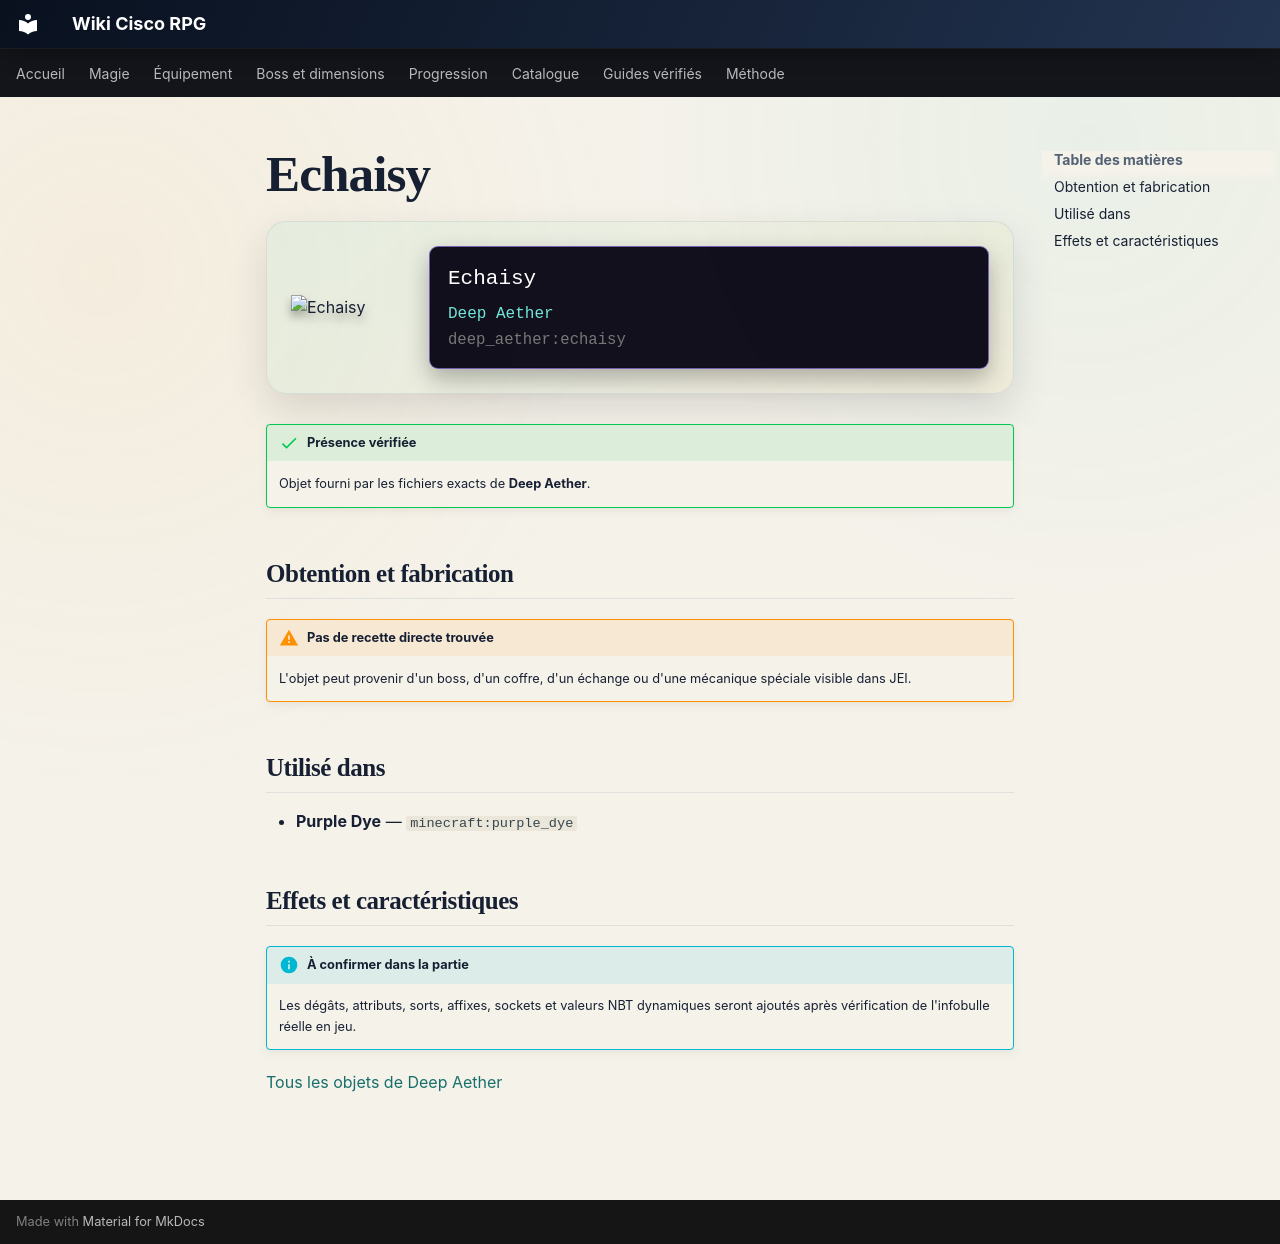

repository: Kloups-Dev/wiki-cisco-rpg · page: catalogue/objets/deep_aether/echaisy/index.html · generator: mkdocs

# Echaisy

<div class="mc-item-showcase">
<img class="mc-item-icon" src="../../../../assets/generated/items/deep_aether/echaisy.png" alt="Echaisy">
<div class="mc-tooltip-card">
<div class="mc-tooltip-card__name">Echaisy</div>
<div class="mc-tooltip-card__mod">Deep Aether</div>
<div class="mc-tooltip-card__id">deep_aether:echaisy</div>
</div>
</div>

!!! success "Présence vérifiée"
    Objet fourni par les fichiers exacts de **Deep Aether**.

## Obtention et fabrication

!!! warning "Pas de recette directe trouvée"
    L'objet peut provenir d'un boss, d'un coffre, d'un échange ou d'une mécanique spéciale visible dans JEI.

## Utilisé dans

- **Purple Dye** — <code>minecraft:purple_dye</code>

## Effets et caractéristiques

!!! info "À confirmer dans la partie"
    Les dégâts, attributs, sorts, affixes, sockets et valeurs NBT dynamiques seront ajoutés après vérification de l'infobulle réelle en jeu.

[Tous les objets de Deep Aether](../../../contenu/deep-aether.md)
